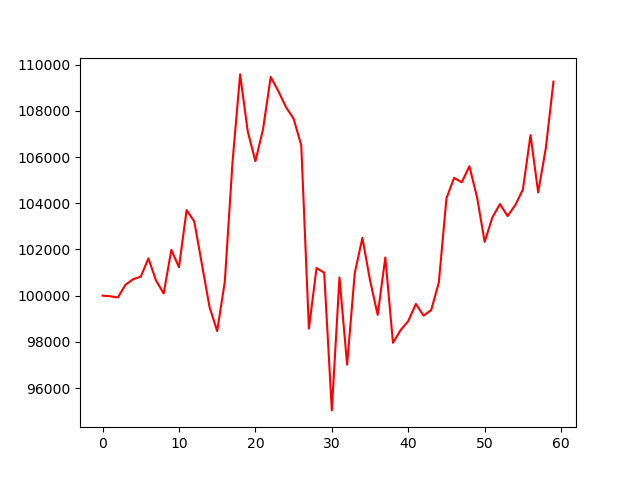

Values plotted in this chart, from the file beside it:
, 0
0, 100000
1, 99975
2, 99921
3, 100470
4, 100711
5, 100820
6, 101612
7, 100653
8, 100095
9, 101978
10, 101232
11, 103700
12, 103214
13, 101361
14, 99507
15, 98466
16, 100615
17, 105755
18, 109574
19, 107107
20, 105818
21, 107201
22, 109464
23, 108851
24, 108160
25, 107657
26, 106509
27, 98571
28, 101196
29, 100992
30, 95035
31, 100788
32, 97015
33, 100976
34, 102501
35, 100662
36, 99169
37, 101652
38, 97958
39, 98508
40, 98901
41, 99640
42, 99137
43, 99373
44, 100568
45, 104214
46, 105095
47, 104906
48, 105598
49, 104261
50, 102328
51, 103381
52, 103963
53, 103444
54, 103916
55, 104592
56, 106949
57, 104466
58, 106383
59, 109260
